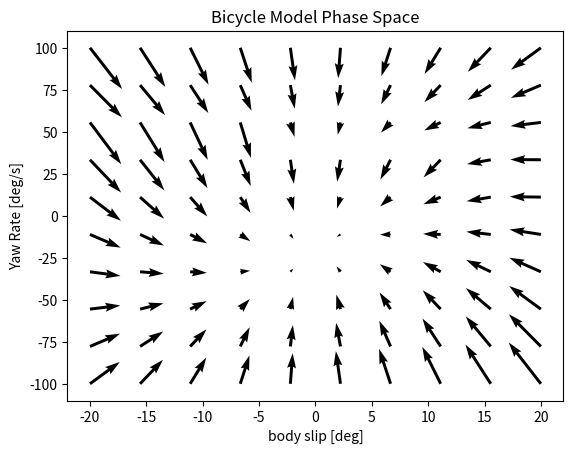

Reproduce this figure in Python.
#Phase Space representation of th bicycle model#
#The idea of this is to giev na intative look into te behaviour of the bicycle model under certian conditions by using a 'phase space like' representation
# not entirley sre how this will work atm but will bash into it and see what comes of it.
# RCVD, chapter 5

import numpy as np
import matplotlib.pyplot as plt

Iz = 75; #yaw inertia
a = 0.81355; #front wheel moment arm
b = 0.7125; # rear wheel moment arm
Csf = 300; # Cornering stiffness n/deg
Csr = 350; # rear cornering stiffness n/deg
m = 300;  #mass kg


#tw = 1.2 #track width
#Sm = np.zeros((2,2)); #system
#u = np.zeros((2,1)); #input matrix


vel = 15; #velocity
drag = 0.5*1.001*1.01*1.6*vel**2 #drag
Delta = 10; #Steer angle

betamax = 20; # body slip deg
yawratemax = 100; # yaw rate deg/s

beta = np.linspace(-betamax,betamax,10)
yawrate = np.linspace(-yawratemax,yawratemax,10)
alpha = np.zeros((len(beta),len(yawrate)))
BetaDot = np.zeros((len(beta),len(yawrate)))


for i in range(len(beta)): 
  for j in range(len(yawrate)):

   Beta = beta[i]
   Yawr = yawrate[j]

   alphaf = Beta + ((Yawr*a)/vel) - Delta # front slip angle
   alphar = Beta - ((Yawr*b)/vel) # rear slip angle

   fyf = 2*alphaf*Csf
   fyr = 2*alphar*Csr
   fxr = drag/2
   
   ## add in bilinear tyre model
   #the tyre willa ct as linear up to 8 deg, then it will level off
   if abs(fyf) > Csf*8:
     if fyf > 0:
       fyf = Csf*8
     else:
       fyf = -Csf*8
   
   
   if abs(fyr) > Csr*8:
     if fyf > 0:
       fyf = Csr*8
     else:
       fyf = -Csr*8
     
     
    
   BetaDot[i,j] = ((fyf+fyr)/(m*vel)) - Yawr
   alpha[i,j] = (fyf*a - fyr*b)/Iz





plt.quiver(beta, yawrate, BetaDot, alpha)
plt.xlabel('body slip [deg]')
plt.ylabel('Yaw Rate [deg/s]')
plt.title('Bicycle Model Phase Space')
plt.show()

## conculsion ##
#algo works but needs MATLAB for Tyre model, i'm not building one in python
#still cool none the less,
#This is basically the bases of a YMD script



  



